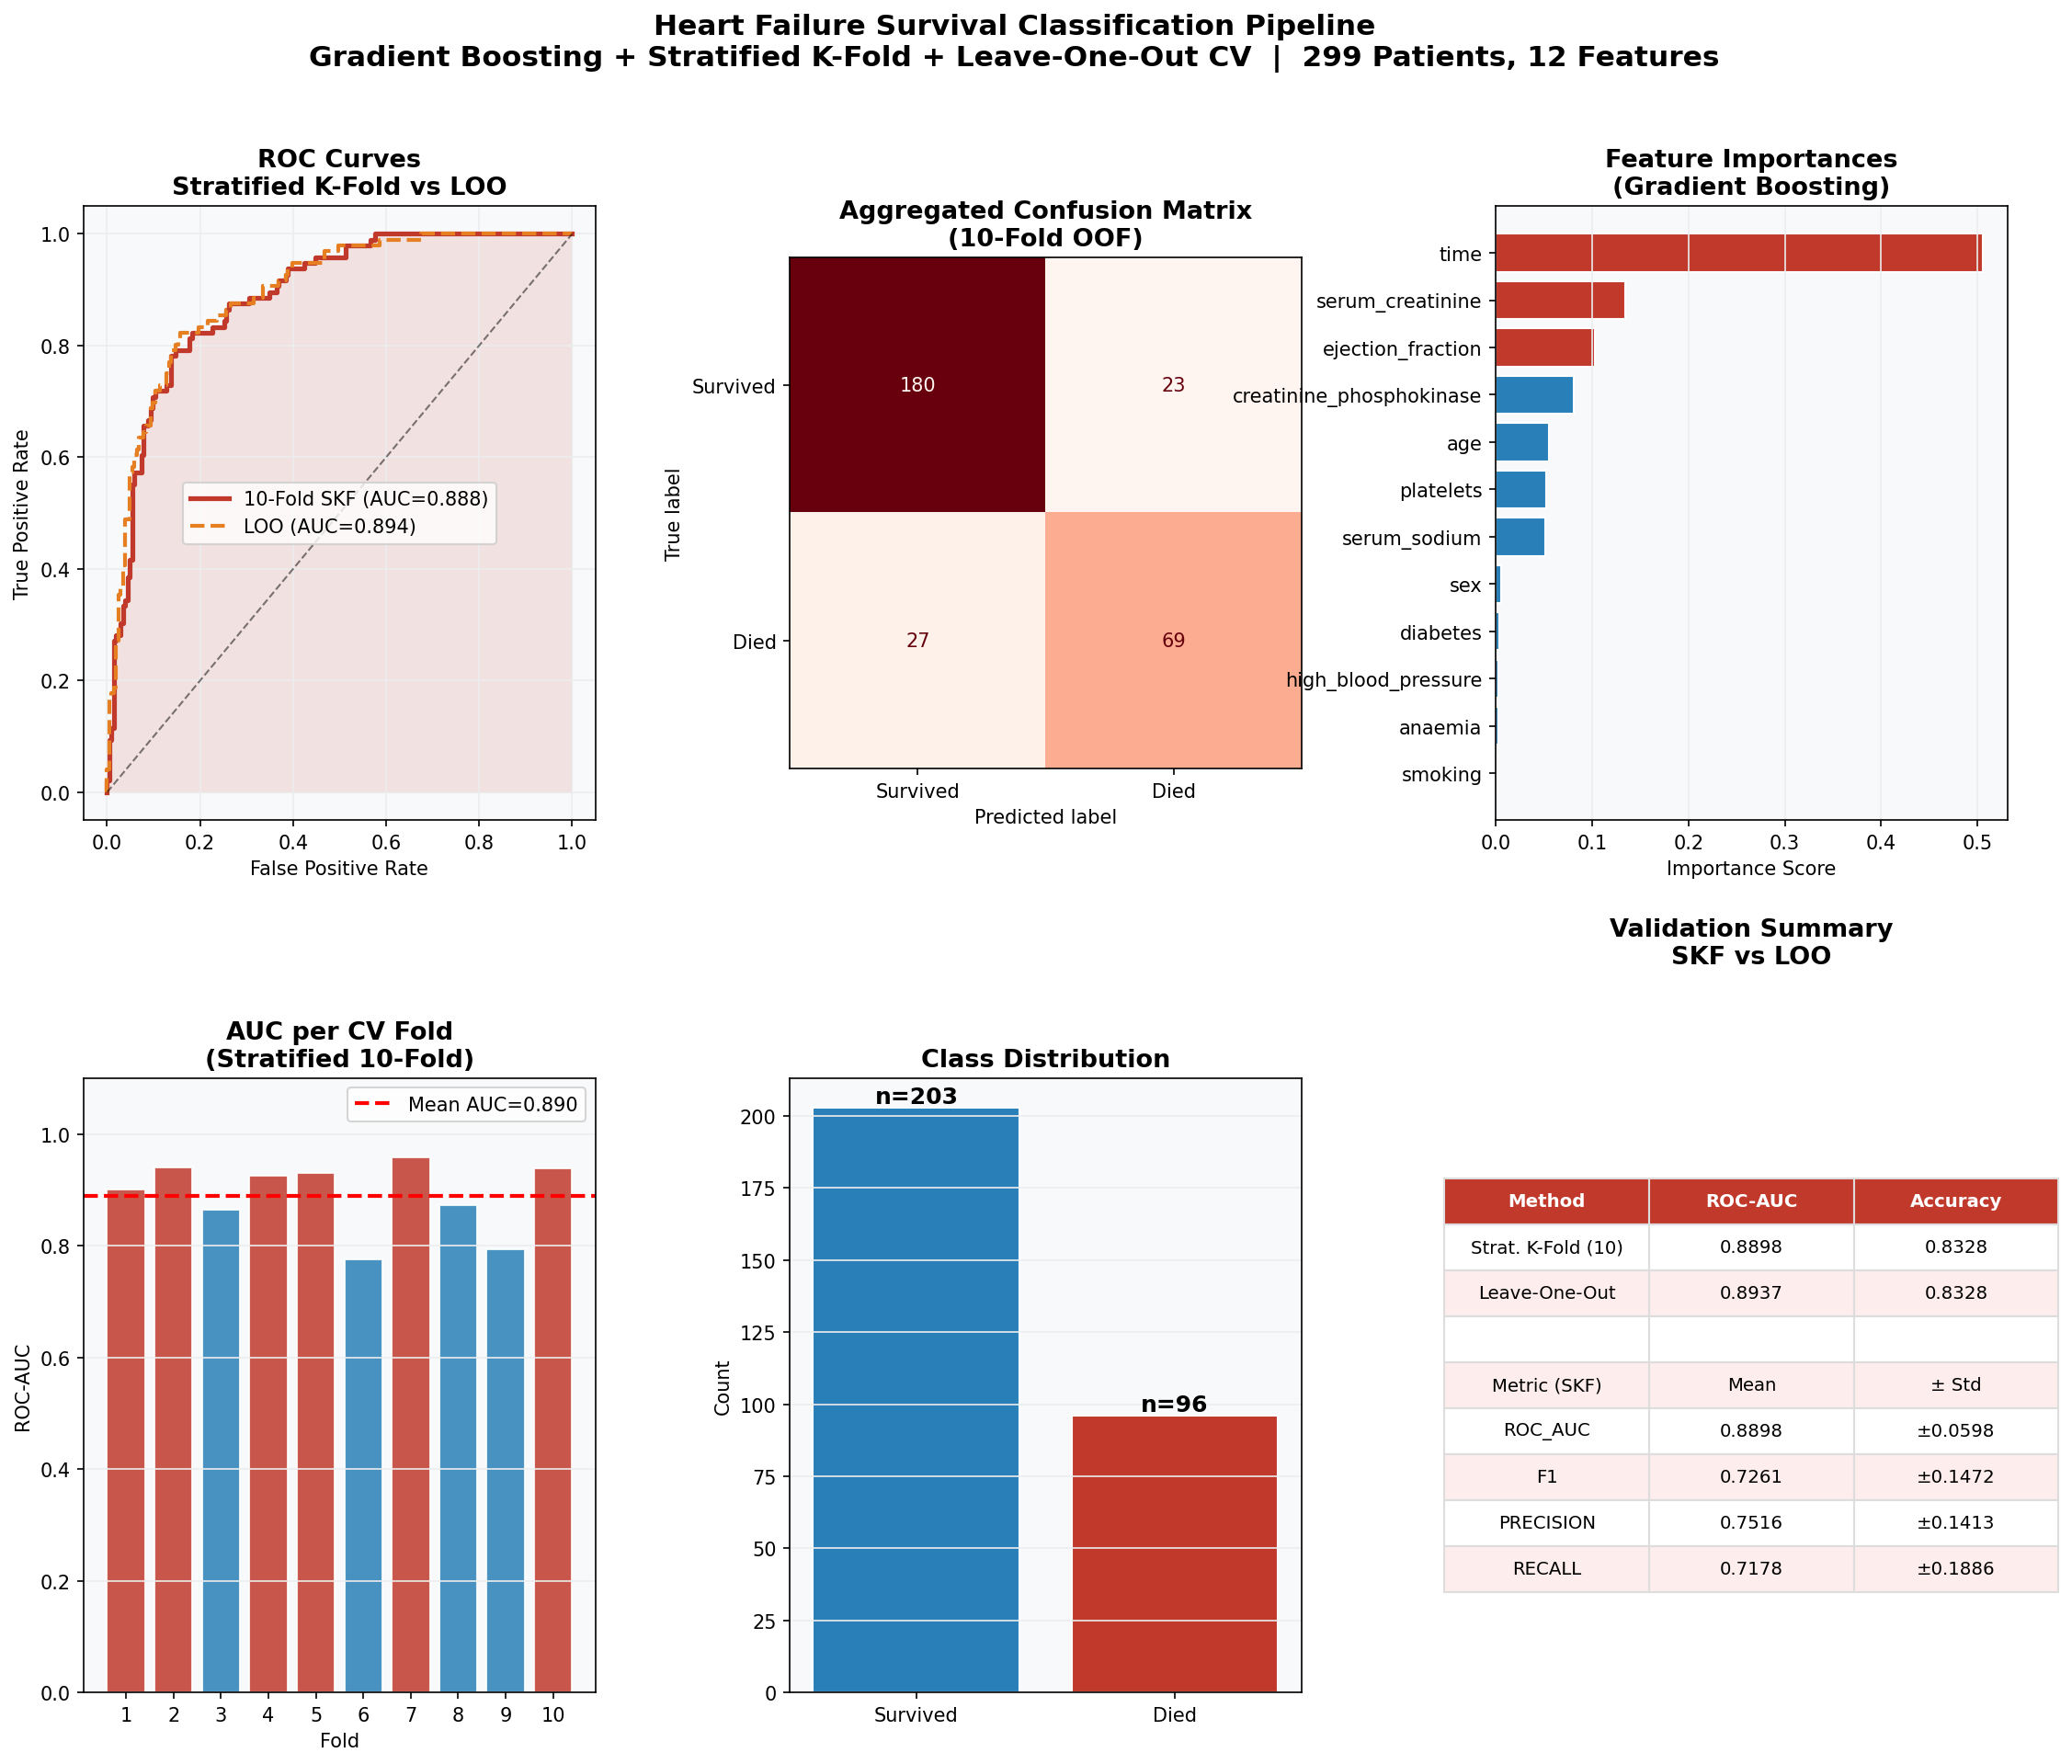

Reproduce this figure in Python.
"""
=============================================================
  HEART FAILURE SURVIVAL CLASSIFICATION PIPELINE
  Dataset: Heart Failure Clinical Records (299 instances, 12 features)
  Target: DEATH_EVENT (0=survived, 1=died)
  Techniques: Stratified K-Fold CV, Leave-One-Out CV, Gradient Boosting
=============================================================
"""

import numpy as np
import pandas as pd
import matplotlib
matplotlib.use('Agg')
import matplotlib.pyplot as plt
import matplotlib.gridspec as gridspec
import warnings
warnings.filterwarnings('ignore')

from sklearn.ensemble import GradientBoostingClassifier
from sklearn.preprocessing import StandardScaler
from sklearn.pipeline import Pipeline
from sklearn.model_selection import StratifiedKFold, LeaveOneOut, cross_validate
from sklearn.metrics import (roc_auc_score, roc_curve, confusion_matrix,
                             ConfusionMatrixDisplay)
from sklearn.impute import SimpleImputer

# ─────────────────────────────────────────────
# 1. LOAD
# ─────────────────────────────────────────────
df = pd.read_csv('/tmp/datasets/heart_failure/heart_failure_clinical_records_dataset.csv')
print(f"Dataset shape: {df.shape}")
print(f"Missing values: {df.isnull().sum().sum()}")
print(f"\nTarget distribution:\n{df['DEATH_EVENT'].value_counts()}")

y_arr = df['DEATH_EVENT'].values
X     = df.drop(columns=['DEATH_EVENT'])
X_arr = X.values.astype(float)

# ─────────────────────────────────────────────
# 2. PIPELINE
# ─────────────────────────────────────────────
pipe = Pipeline([
    ('imputer', SimpleImputer(strategy='median')),
    ('scaler',  StandardScaler()),
    ('model',   GradientBoostingClassifier(
        n_estimators=200, learning_rate=0.05,
        max_depth=3, subsample=0.8, random_state=42))
])

# ─────────────────────────────────────────────
# 3. STRATIFIED 10-FOLD CV
# ─────────────────────────────────────────────
skf = StratifiedKFold(n_splits=10, shuffle=True, random_state=42)
cv_results = cross_validate(pipe, X_arr, y_arr, cv=skf,
    scoring=['roc_auc','f1','precision','recall'],
    return_train_score=True)

print("\n" + "="*50)
print("STRATIFIED 10-FOLD CV RESULTS")
print("="*50)
for m in ['roc_auc','f1','precision','recall']:
    s = cv_results[f'test_{m}']
    print(f"{m.upper():12s}: {s.mean():.4f} ± {s.std():.4f}")

# ─────────────────────────────────────────────
# 4. LEAVE-ONE-OUT CV
# ─────────────────────────────────────────────
loo = LeaveOneOut()
loo_probs = np.zeros(len(y_arr))
loo_preds = np.zeros(len(y_arr))
for tr, te in loo.split(X_arr):
    pipe.fit(X_arr[tr], y_arr[tr])
    loo_probs[te] = pipe.predict_proba(X_arr[te])[:, 1]
    loo_preds[te] = pipe.predict(X_arr[te])

loo_auc = roc_auc_score(y_arr, loo_probs)
loo_acc = (loo_preds == y_arr).mean()
print(f"\nLEAVE-ONE-OUT CV:  AUC={loo_auc:.4f}  Acc={loo_acc:.4f}")

# OOF SKF
oof_probs = np.zeros(len(y_arr))
oof_preds = np.zeros(len(y_arr))
conf_mats = []
for tr, va in skf.split(X_arr, y_arr):
    pipe.fit(X_arr[tr], y_arr[tr])
    oof_probs[va] = pipe.predict_proba(X_arr[va])[:, 1]
    oof_preds[va] = pipe.predict(X_arr[va])
    conf_mats.append(confusion_matrix(y_arr[va], pipe.predict(X_arr[va])))

agg_cm  = sum(conf_mats)
auc_skf = roc_auc_score(y_arr, oof_probs)

pipe.fit(X_arr, y_arr)
feat_imp = pd.Series(pipe.named_steps['model'].feature_importances_,
                     index=X.columns).sort_values(ascending=False)

# ─────────────────────────────────────────────
# 5. VISUALISATIONS
# ─────────────────────────────────────────────
PAL = {'pos':'#C0392B','neg':'#2980B9','bg':'#F8F9FA','grid':'#ECEDEE','acc':'#E67E22'}

fig = plt.figure(figsize=(18, 14))
fig.patch.set_facecolor('#FFFFFF')
gs  = gridspec.GridSpec(2, 3, hspace=0.42, wspace=0.38)

# A — ROC curves
ax1 = fig.add_subplot(gs[0, 0])
fpr_s, tpr_s, _ = roc_curve(y_arr, oof_probs)
fpr_l, tpr_l, _ = roc_curve(y_arr, loo_probs)
ax1.fill_between(fpr_s, tpr_s, alpha=0.12, color=PAL['pos'])
ax1.plot(fpr_s, tpr_s, color=PAL['pos'], lw=2.5, label=f'10-Fold SKF (AUC={auc_skf:.3f})')
ax1.plot(fpr_l, tpr_l, color=PAL['acc'], lw=2,   ls='--', label=f'LOO (AUC={loo_auc:.3f})')
ax1.plot([0,1],[0,1],'k--',lw=1,alpha=0.5)
ax1.set(xlabel='False Positive Rate', ylabel='True Positive Rate',
        title='ROC Curves\nStratified K-Fold vs LOO')
ax1.legend(fontsize=10); ax1.set_facecolor(PAL['bg']); ax1.grid(True, color=PAL['grid'])
ax1.title.set_fontsize(13); ax1.title.set_fontweight('bold')

# B — Confusion matrix
ax2 = fig.add_subplot(gs[0, 1])
ConfusionMatrixDisplay(agg_cm, display_labels=['Survived','Died']).plot(
    ax=ax2, colorbar=False, cmap='Reds')
ax2.set_title('Aggregated Confusion Matrix\n(10-Fold OOF)', fontsize=13, fontweight='bold')

# C — Feature importance (all 12)
ax3 = fig.add_subplot(gs[0, 2])
cols_f = [PAL['pos'] if i<3 else PAL['neg'] for i in range(len(feat_imp))]
ax3.barh(feat_imp.index[::-1], feat_imp.values[::-1], color=cols_f[::-1], edgecolor='white')
ax3.set(xlabel='Importance Score', title='Feature Importances\n(Gradient Boosting)')
ax3.set_facecolor(PAL['bg']); ax3.grid(True, axis='x', color=PAL['grid'])
ax3.title.set_fontsize(13); ax3.title.set_fontweight('bold')

# D — AUC per fold
ax4 = fig.add_subplot(gs[1, 0])
fa = cv_results['test_roc_auc']
fn = np.arange(1, len(fa)+1)
ax4.bar(fn, fa, color=[PAL['pos'] if a>=fa.mean() else PAL['neg'] for a in fa],
        edgecolor='white', alpha=0.85)
ax4.axhline(fa.mean(), color='red', ls='--', lw=2, label=f'Mean AUC={fa.mean():.3f}')
ax4.set(xlabel='Fold', ylabel='ROC-AUC', title='AUC per CV Fold\n(Stratified 10-Fold)')
ax4.set_ylim(0,1.1); ax4.set_xticks(fn); ax4.legend(fontsize=10)
ax4.set_facecolor(PAL['bg']); ax4.grid(True, axis='y', color=PAL['grid'])
ax4.title.set_fontsize(13); ax4.title.set_fontweight('bold')

# E — Class distribution
ax5 = fig.add_subplot(gs[1, 1])
cc = pd.Series(y_arr).value_counts().sort_index()
bars = ax5.bar(['Survived','Died'], cc.values, color=[PAL['neg'],PAL['pos']], edgecolor='white')
for b, v in zip(bars, cc.values):
    ax5.text(b.get_x()+b.get_width()/2, b.get_height()+1.5,
             f'n={v}', ha='center', fontsize=12, fontweight='bold')
ax5.set(ylabel='Count', title='Class Distribution')
ax5.set_facecolor(PAL['bg']); ax5.grid(True, axis='y', color=PAL['grid'])
ax5.title.set_fontsize(13); ax5.title.set_fontweight('bold')

# F — Summary table
ax6 = fig.add_subplot(gs[1, 2])
ax6.axis('off')
tdata = [['Method','ROC-AUC','Accuracy'],
         ['Strat. K-Fold (10)', f"{cv_results['test_roc_auc'].mean():.4f}",
          f"{(oof_preds==y_arr).mean():.4f}"],
         ['Leave-One-Out', f'{loo_auc:.4f}', f'{loo_acc:.4f}'],
         ['','',''], ['Metric (SKF)','Mean','± Std']]
for m in ['roc_auc','f1','precision','recall']:
    s = cv_results[f'test_{m}']
    tdata.append([m.upper(), f'{s.mean():.4f}', f'±{s.std():.4f}'])
tbl = ax6.table(cellText=tdata[1:], colLabels=tdata[0], cellLoc='center', loc='center')
tbl.auto_set_font_size(False); tbl.set_fontsize(9.5); tbl.scale(1.2,2.0)
for (r,c), cell in tbl.get_celld().items():
    if r==0: cell.set_facecolor(PAL['pos']); cell.set_text_props(color='white',fontweight='bold')
    elif r%2==0: cell.set_facecolor('#FDEDEC')
    cell.set_edgecolor('#DDDDDD')
ax6.set_title('Validation Summary\nSKF vs LOO', fontsize=13, fontweight='bold', pad=60)

fig.suptitle('Heart Failure Survival Classification Pipeline\n'
             'Gradient Boosting + Stratified K-Fold + Leave-One-Out CV  |  299 Patients, 12 Features',
             fontsize=15, fontweight='bold', y=0.98)
plt.savefig('/mnt/user-data/outputs/heart_failure_pipeline.png',
            dpi=150, bbox_inches='tight', facecolor='white')
plt.close()
print(f"\n✅ Saved: heart_failure_pipeline.png  |  SKF AUC={auc_skf:.4f}  LOO AUC={loo_auc:.4f}")
